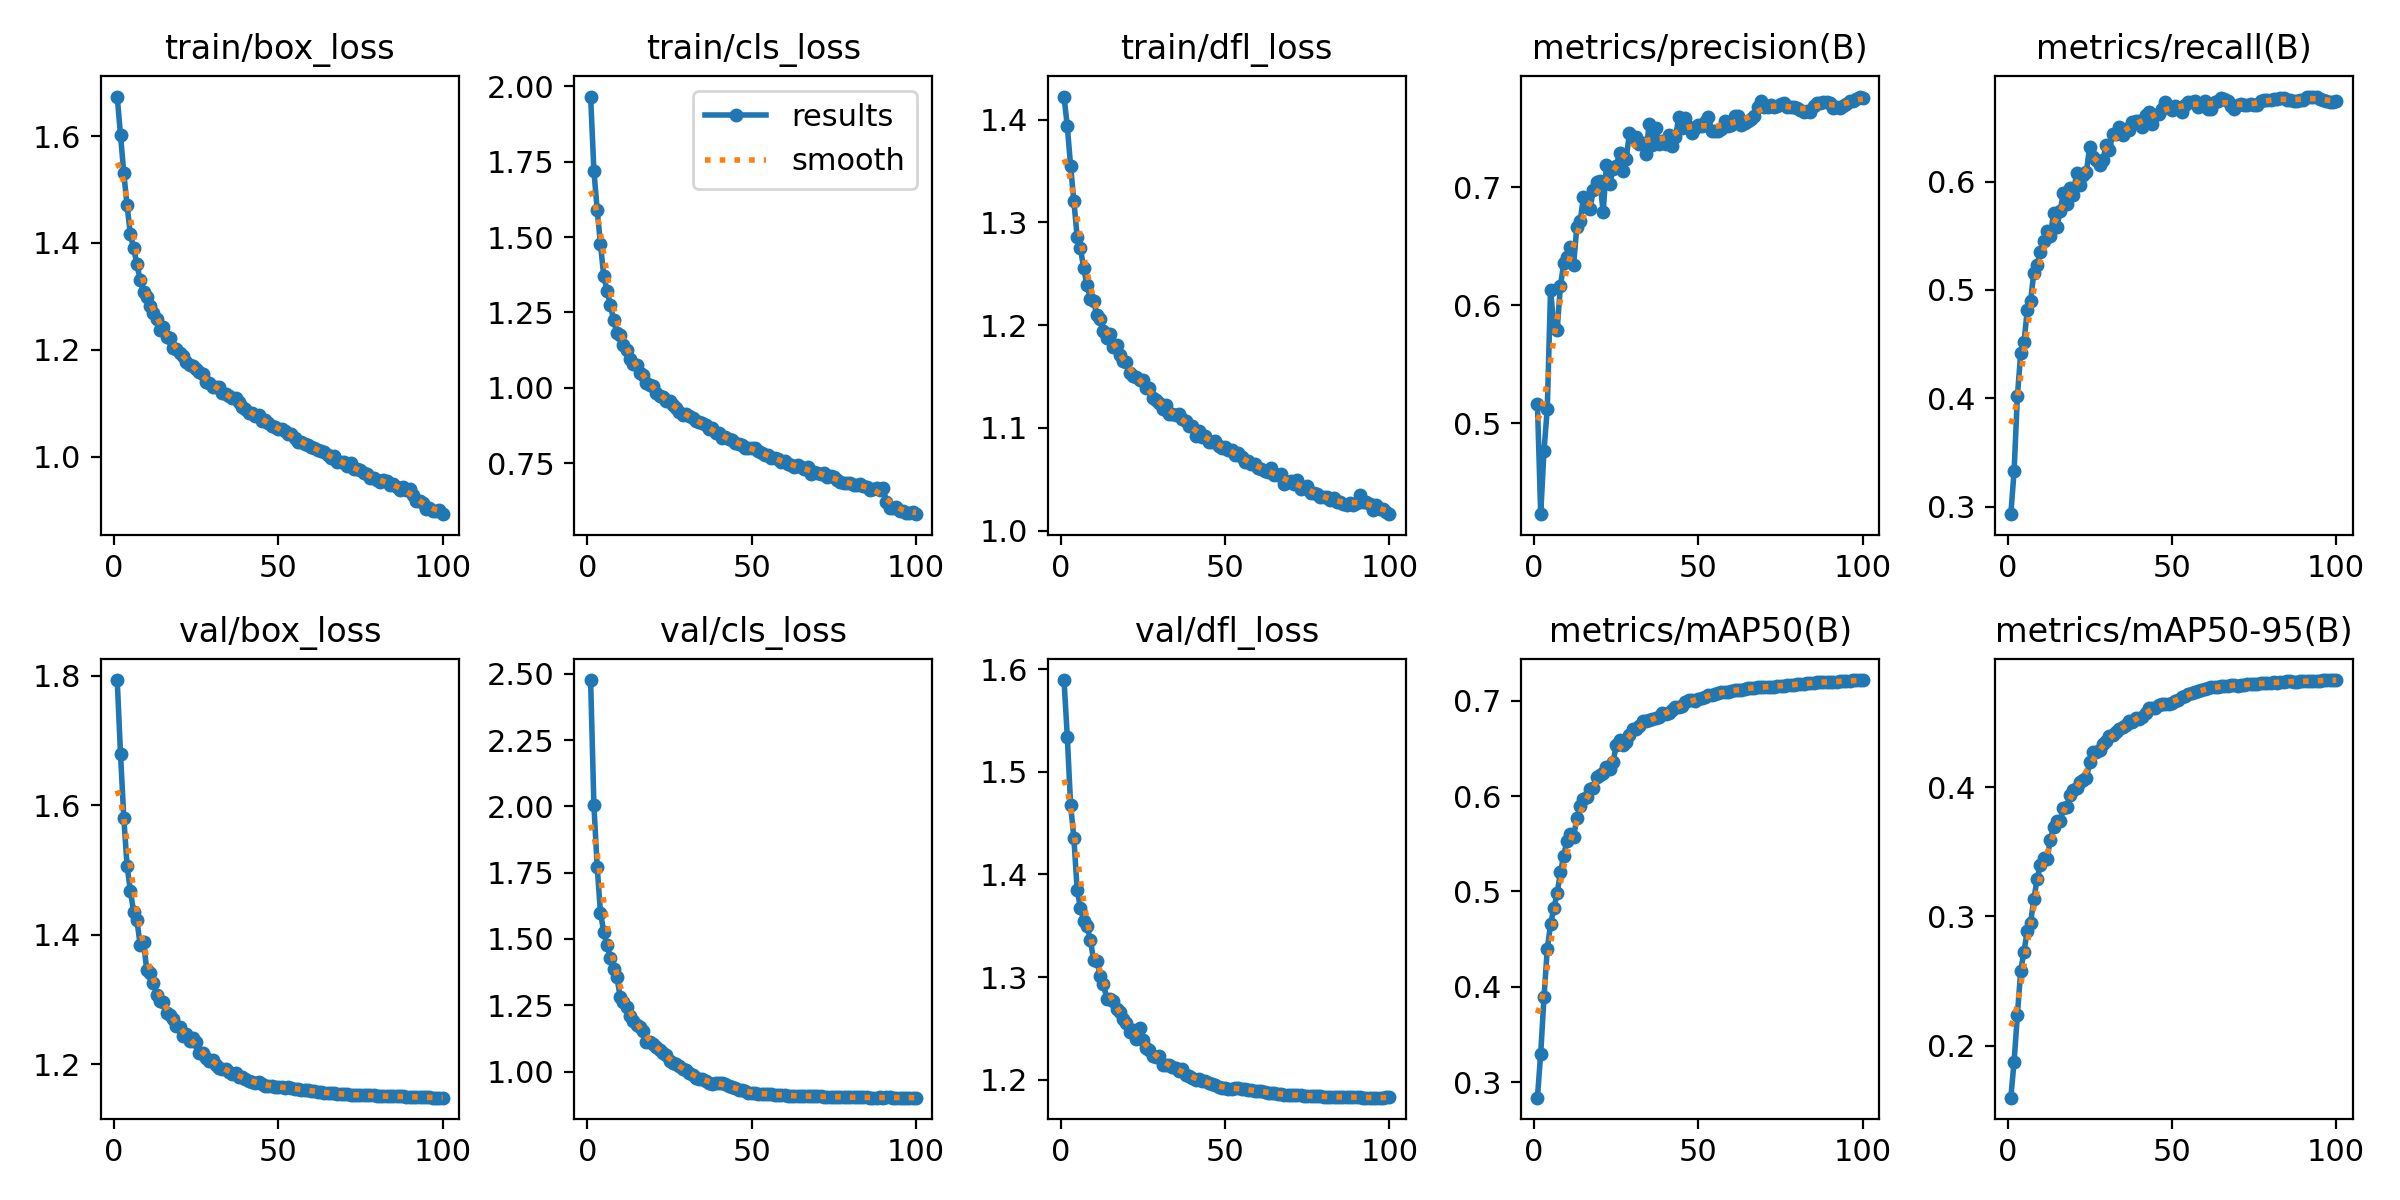

The table this chart was drawn from, first rows:
epoch, time, train/box_loss, train/cls_loss, train/dfl_loss, metrics/precision(B), metrics/recall(B), metrics/mAP50(B), metrics/mAP50-95(B), val/box_loss, val/cls_loss, val/dfl_loss, lr/pg0, lr/pg1, lr/pg2
1, 446, 1.674, 1.966, 1.423, 0.5169, 0.2929, 0.284, 0.16, 1.794, 2.477, 1.589, 0.06702, 0.0003332, 0.0003332
2, 876.1, 1.603, 1.72, 1.394, 0.4232, 0.3327, 0.3302, 0.188, 1.68, 2.005, 1.534, 0.03401, 0.0006599, 0.0006599
3, 1302, 1.531, 1.59, 1.355, 0.4768, 0.4019, 0.389, 0.2242, 1.581, 1.772, 1.468, 0.0009966, 0.00098, 0.00098
4, 1725, 1.47, 1.476, 1.321, 0.5125, 0.4413, 0.4397, 0.2579, 1.506, 1.598, 1.436, 0.0009703, 0.0009703, 0.0009703
5, 2149, 1.416, 1.37, 1.286, 0.6133, 0.4517, 0.4657, 0.2729, 1.468, 1.528, 1.384, 0.0009604, 0.0009604, 0.0009604
6, 2571, 1.39, 1.322, 1.275, 0.5818, 0.481, 0.4825, 0.2888, 1.435, 1.475, 1.368, 0.0009505, 0.0009505, 0.0009505
7, 2994, 1.36, 1.276, 1.255, 0.5791, 0.4895, 0.498, 0.295, 1.422, 1.43, 1.355, 0.0009406, 0.0009406, 0.0009406
8, 3417, 1.33, 1.224, 1.239, 0.6163, 0.5158, 0.5202, 0.3132, 1.384, 1.387, 1.35, 0.0009307, 0.0009307, 0.0009307
9, 3840, 1.309, 1.183, 1.226, 0.6358, 0.523, 0.5373, 0.329, 1.389, 1.356, 1.336, 0.0009208, 0.0009208, 0.0009208
10, 4263, 1.299, 1.174, 1.224, 0.6409, 0.5351, 0.5534, 0.34, 1.345, 1.28, 1.317, 0.0009109, 0.0009109, 0.0009109
11, 4685, 1.281, 1.144, 1.209, 0.6495, 0.5454, 0.5605, 0.3454, 1.341, 1.262, 1.316, 0.000901, 0.000901, 0.000901
12, 5107, 1.269, 1.124, 1.206, 0.6343, 0.5545, 0.5571, 0.3444, 1.325, 1.243, 1.301, 0.0008911, 0.0008911, 0.0008911
13, 5530, 1.258, 1.097, 1.194, 0.6666, 0.5494, 0.5768, 0.3588, 1.307, 1.209, 1.293, 0.0008812, 0.0008812, 0.0008812
14, 5952, 1.237, 1.079, 1.188, 0.671, 0.5706, 0.5897, 0.3694, 1.298, 1.19, 1.279, 0.0008713, 0.0008713, 0.0008713
15, 6373, 1.242, 1.076, 1.191, 0.6918, 0.5581, 0.5965, 0.3734, 1.297, 1.177, 1.279, 0.0008614, 0.0008614, 0.0008614
16, 6794, 1.224, 1.049, 1.179, 0.6828, 0.573, 0.5991, 0.3736, 1.279, 1.166, 1.277, 0.0008515, 0.0008515, 0.0008515
17, 7218, 1.222, 1.044, 1.18, 0.6811, 0.5895, 0.6071, 0.3837, 1.276, 1.154, 1.269, 0.0008416, 0.0008416, 0.0008416
18, 7641, 1.203, 1.018, 1.171, 0.6978, 0.579, 0.6089, 0.3848, 1.271, 1.11, 1.266, 0.0008317, 0.0008317, 0.0008317
19, 8063, 1.202, 1.009, 1.165, 0.7043, 0.5943, 0.6202, 0.3941, 1.259, 1.11, 1.259, 0.0008218, 0.0008218, 0.0008218
20, 8484, 1.194, 1.007, 1.164, 0.7055, 0.5874, 0.6217, 0.398, 1.258, 1.105, 1.255, 0.0008119, 0.0008119, 0.0008119
21, 8906, 1.188, 0.9831, 1.154, 0.6789, 0.608, 0.6243, 0.3993, 1.244, 1.092, 1.246, 0.000802, 0.000802, 0.000802
22, 9329, 1.178, 0.9739, 1.15, 0.7187, 0.5966, 0.6304, 0.4037, 1.247, 1.08, 1.248, 0.0007921, 0.0007921, 0.0007921
23, 9752, 1.171, 0.9711, 1.149, 0.7026, 0.6058, 0.6285, 0.4058, 1.235, 1.07, 1.239, 0.0007822, 0.0007822, 0.0007822
24, 10175, 1.17, 0.9576, 1.146, 0.7154, 0.6092, 0.636, 0.4067, 1.241, 1.064, 1.25, 0.0007723, 0.0007723, 0.0007723
25, 10598, 1.164, 0.9572, 1.146, 0.718, 0.6323, 0.653, 0.4192, 1.234, 1.04, 1.238, 0.0007624, 0.0007624, 0.0007624
26, 11020, 1.159, 0.9426, 1.139, 0.729, 0.6228, 0.6586, 0.4271, 1.217, 1.03, 1.23, 0.0007525, 0.0007525, 0.0007525
27, 11442, 1.154, 0.9346, 1.139, 0.714, 0.6203, 0.6535, 0.4268, 1.217, 1.029, 1.229, 0.0007426, 0.0007426, 0.0007426
28, 11864, 1.14, 0.921, 1.129, 0.724, 0.6151, 0.6565, 0.4286, 1.21, 1.019, 1.223, 0.0007327, 0.0007327, 0.0007327
29, 12285, 1.137, 0.9111, 1.127, 0.7457, 0.6199, 0.6637, 0.4331, 1.205, 1.011, 1.222, 0.0007228, 0.0007228, 0.0007228
30, 12707, 1.13, 0.9139, 1.124, 0.7421, 0.6337, 0.6699, 0.4355, 1.206, 1.005, 1.223, 0.0007129, 0.0007129, 0.0007129
31, 13130, 1.13, 0.9081, 1.118, 0.7429, 0.6293, 0.6699, 0.4395, 1.199, 0.9941, 1.214, 0.000703, 0.000703, 0.000703
32, 13558, 1.13, 0.899, 1.122, 0.7363, 0.6439, 0.6733, 0.4398, 1.194, 0.9869, 1.214, 0.0006931, 0.0006931, 0.0006931
33, 13982, 1.118, 0.8902, 1.114, 0.7377, 0.6435, 0.6783, 0.4426, 1.193, 0.9757, 1.214, 0.0006832, 0.0006832, 0.0006832
34, 14405, 1.116, 0.8869, 1.114, 0.7285, 0.65, 0.6782, 0.4448, 1.192, 0.9705, 1.213, 0.0006733, 0.0006733, 0.0006733
35, 14828, 1.114, 0.8852, 1.113, 0.7533, 0.6427, 0.6796, 0.4461, 1.188, 0.9708, 1.212, 0.0006634, 0.0006634, 0.0006634
36, 15251, 1.11, 0.8771, 1.114, 0.736, 0.6483, 0.6806, 0.4478, 1.184, 0.9654, 1.209, 0.0006535, 0.0006535, 0.0006535
37, 15674, 1.109, 0.8628, 1.108, 0.7505, 0.6472, 0.6812, 0.4507, 1.187, 0.9585, 1.211, 0.0006436, 0.0006436, 0.0006436
38, 16096, 1.102, 0.8658, 1.107, 0.7363, 0.6548, 0.6825, 0.4501, 1.18, 0.9543, 1.205, 0.0006337, 0.0006337, 0.0006337
39, 16518, 1.094, 0.8498, 1.102, 0.7395, 0.6556, 0.6872, 0.4535, 1.181, 0.9548, 1.204, 0.0006238, 0.0006238, 0.0006238
40, 16940, 1.089, 0.8511, 1.102, 0.7368, 0.6558, 0.6864, 0.4525, 1.177, 0.9555, 1.202, 0.0006139, 0.0006139, 0.0006139
41, 17361, 1.081, 0.8342, 1.092, 0.7438, 0.6507, 0.687, 0.4541, 1.174, 0.9551, 1.2, 0.000604, 0.000604, 0.000604
42, 17783, 1.082, 0.8375, 1.097, 0.7345, 0.6611, 0.6898, 0.4571, 1.172, 0.9526, 1.2, 0.0005941, 0.0005941, 0.0005941
43, 18206, 1.076, 0.8317, 1.091, 0.7422, 0.664, 0.6934, 0.4613, 1.171, 0.9466, 1.199, 0.0005842, 0.0005842, 0.0005842
44, 18628, 1.078, 0.8266, 1.092, 0.7591, 0.653, 0.6933, 0.4613, 1.172, 0.9408, 1.199, 0.0005743, 0.0005743, 0.0005743
45, 19050, 1.067, 0.8192, 1.087, 0.7497, 0.661, 0.6944, 0.4614, 1.169, 0.9395, 1.197, 0.0005644, 0.0005644, 0.0005644
46, 19472, 1.068, 0.8156, 1.086, 0.7582, 0.6624, 0.6986, 0.463, 1.167, 0.9318, 1.195, 0.0005545, 0.0005545, 0.0005545
47, 19894, 1.063, 0.8114, 1.088, 0.751, 0.6669, 0.7003, 0.4642, 1.166, 0.9287, 1.195, 0.0005446, 0.0005446, 0.0005446
48, 20315, 1.056, 0.802, 1.082, 0.746, 0.6738, 0.7007, 0.4645, 1.166, 0.925, 1.193, 0.0005347, 0.0005347, 0.0005347
49, 20737, 1.055, 0.8002, 1.081, 0.7503, 0.6689, 0.6999, 0.464, 1.165, 0.9207, 1.192, 0.0005248, 0.0005248, 0.0005248
50, 21160, 1.052, 0.7998, 1.082, 0.753, 0.6665, 0.7015, 0.465, 1.164, 0.9177, 1.192, 0.0005149, 0.0005149, 0.0005149
51, 21583, 1.051, 0.7997, 1.078, 0.7514, 0.6696, 0.703, 0.4663, 1.164, 0.9173, 1.191, 0.000505, 0.000505, 0.000505
52, 22006, 1.049, 0.7918, 1.078, 0.7556, 0.6683, 0.7038, 0.4674, 1.164, 0.9154, 1.191, 0.0004951, 0.0004951, 0.0004951
53, 22429, 1.043, 0.7844, 1.073, 0.7595, 0.6638, 0.7062, 0.4695, 1.164, 0.9161, 1.192, 0.0004852, 0.0004852, 0.0004852
54, 22852, 1.042, 0.7791, 1.075, 0.7475, 0.6708, 0.7062, 0.4706, 1.163, 0.9162, 1.192, 0.0004753, 0.0004753, 0.0004753
55, 23273, 1.035, 0.7771, 1.071, 0.7477, 0.6733, 0.7069, 0.4715, 1.162, 0.9147, 1.191, 0.0004654, 0.0004654, 0.0004654
56, 23695, 1.027, 0.7691, 1.067, 0.7479, 0.6735, 0.7079, 0.4724, 1.162, 0.9139, 1.191, 0.0004555, 0.0004555, 0.0004555
57, 24117, 1.027, 0.7665, 1.068, 0.7496, 0.6747, 0.7089, 0.4736, 1.161, 0.9128, 1.19, 0.0004456, 0.0004456, 0.0004456
58, 24538, 1.023, 0.7655, 1.064, 0.7563, 0.6687, 0.7092, 0.4742, 1.16, 0.9125, 1.19, 0.0004357, 0.0004357, 0.0004357
59, 24961, 1.023, 0.7546, 1.064, 0.7521, 0.6717, 0.7091, 0.4748, 1.16, 0.9115, 1.189, 0.0004258, 0.0004258, 0.0004258
60, 25384, 1.018, 0.7565, 1.061, 0.7527, 0.6747, 0.7103, 0.4756, 1.159, 0.9102, 1.189, 0.0004159, 0.0004159, 0.0004159
... 40 more rows
